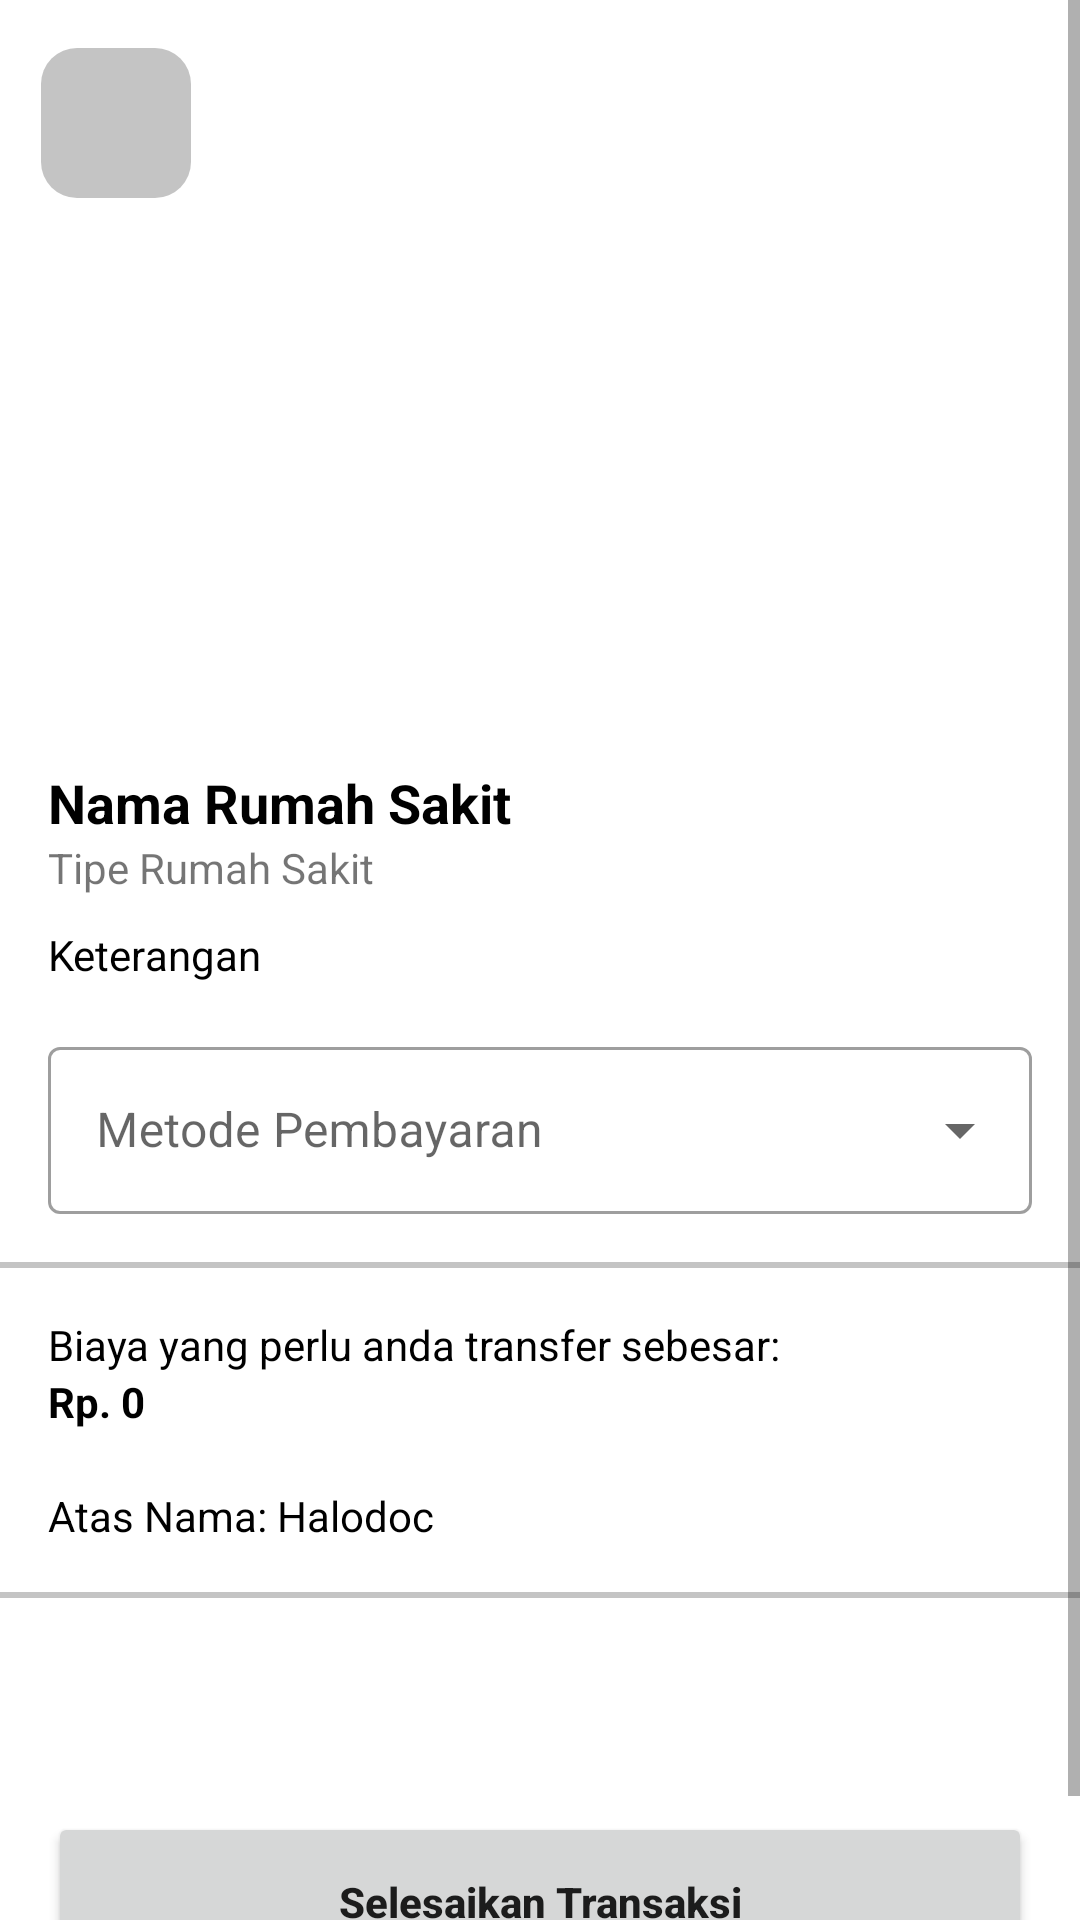

Layout XML and referenced resources for this Android screen:
<!-- AndroidManifest.xml: application theme Theme.Halodoc2 -->
<!-- res/layout/activity_hospital_payment.xml -->
<?xml version="1.0" encoding="utf-8"?>
<ScrollView
        xmlns:android="http://schemas.android.com/apk/res/android"
        xmlns:app="http://schemas.android.com/apk/res-auto"
        xmlns:tools="http://schemas.android.com/tools"
        android:layout_width="match_parent"
        android:layout_height="match_parent"
        tools:context=".ui.home.buatjanji.HospitalPaymentActivity">

    <androidx.constraintlayout.widget.ConstraintLayout
        android:layout_width="match_parent"
        android:layout_height="wrap_content">

        <ImageView
            android:id="@+id/dp"
            android:layout_width="match_parent"
            android:layout_height="0dp"
            android:scaleType="centerCrop"
            android:contentDescription="@string/image"
            app:layout_constraintEnd_toEndOf="parent"
            app:layout_constraintHeight_percent="0.35"
            app:layout_constraintHorizontal_bias="0.0"
            app:layout_constraintStart_toStartOf="parent"
            app:layout_constraintTop_toTopOf="parent" />

        <ImageButton
            android:id="@+id/backButton"
            android:layout_width="50dp"
            android:layout_height="50dp"
            android:layout_marginTop="16dp"
            android:background="@drawable/rounded_all"
            android:contentDescription="@string/button"
            android:src="@drawable/ic_baseline_arrow_back_24"
            app:layout_constraintEnd_toEndOf="parent"
            app:layout_constraintHorizontal_bias="0.044"
            app:layout_constraintStart_toStartOf="parent"
            app:layout_constraintTop_toTopOf="parent"
            app:tint="@color/white" />

        <TextView
            android:id="@+id/name"
            android:layout_width="wrap_content"
            android:layout_height="wrap_content"
            android:text="Nama Rumah Sakit"
            android:textColor="@color/black"
            android:textSize="18sp"
            android:textStyle="bold"
            android:layout_marginEnd="16dp"
            android:layout_marginTop="16dp"
            android:layout_marginStart="16dp"
            app:layout_constraintStart_toStartOf="parent"
            app:layout_constraintTop_toBottomOf="@+id/dp" />


        <TextView
            android:id="@+id/type"
            android:layout_width="wrap_content"
            android:layout_height="wrap_content"
            android:text="Tipe Rumah Sakit"
            android:layout_marginStart="16dp"
            app:layout_constraintStart_toStartOf="parent"
            app:layout_constraintTop_toBottomOf="@+id/name" />

        <TextView
            android:id="@+id/keterangan"
            android:layout_width="0dp"
            android:layout_height="wrap_content"
            android:layout_marginStart="16dp"
            android:layout_marginTop="10dp"
            android:layout_marginEnd="16dp"
            android:text="Keterangan"
            android:textColor="@color/black"
            app:layout_constraintEnd_toEndOf="parent"
            app:layout_constraintHorizontal_bias="0.0"
            app:layout_constraintStart_toStartOf="parent"
            app:layout_constraintTop_toBottomOf="@+id/type" />

        <com.google.android.material.textfield.TextInputLayout
            android:id="@+id/paymentMethod"
            style="@style/Widget.MaterialComponents.TextInputLayout.OutlinedBox.ExposedDropdownMenu"
            android:layout_width="match_parent"
            android:layout_height="wrap_content"
            android:layout_marginStart="16dp"
            android:layout_marginTop="16dp"
            android:layout_marginEnd="16dp"
            app:layout_constraintTop_toBottomOf="@+id/keterangan">

            <AutoCompleteTextView
                android:id="@+id/paymentMethodEt"
                android:layout_width="match_parent"
                android:layout_height="wrap_content"
                android:layout_weight="1"
                android:hint="Metode Pembayaran"
                android:inputType="none" />

        </com.google.android.material.textfield.TextInputLayout>

        <View
            android:id="@+id/view7"
            android:layout_width="match_parent"
            android:layout_height="2dp"
            android:layout_marginTop="16dp"
            android:background="@color/grey"
            app:layout_constraintEnd_toEndOf="parent"
            app:layout_constraintStart_toStartOf="parent"
            app:layout_constraintTop_toBottomOf="@+id/paymentMethod" />


        <TextView
            android:id="@+id/textView17"
            android:layout_width="wrap_content"
            android:layout_height="wrap_content"
            android:layout_marginStart="16dp"
            android:layout_marginTop="16dp"
            android:text="Biaya yang perlu anda transfer sebesar: "
            android:textColor="@color/black"
            app:layout_constraintStart_toStartOf="parent"
            app:layout_constraintTop_toBottomOf="@+id/view7" />

        <TextView
            android:id="@+id/price"
            android:layout_width="wrap_content"
            android:layout_height="wrap_content"
            android:text="Rp. 0"
            android:textStyle="bold"
            android:textColor="@color/black"
            android:layout_marginStart="16dp"
            app:layout_constraintStart_toStartOf="parent"
            app:layout_constraintTop_toBottomOf="@+id/textView17" />

        <TextView
            android:id="@+id/rekening"
            android:layout_width="wrap_content"
            android:layout_height="wrap_content"
            android:textColor="@color/black"
            android:layout_marginStart="16dp"
            app:layout_constraintStart_toStartOf="parent"
            app:layout_constraintTop_toBottomOf="@+id/price" />

        <TextView
            android:id="@+id/textView18"
            android:layout_width="wrap_content"
            android:layout_height="wrap_content"
            android:layout_marginStart="16dp"
            android:text="Atas Nama: Halodoc"
            android:textColor="@color/black"
            app:layout_constraintStart_toStartOf="parent"
            app:layout_constraintTop_toBottomOf="@+id/rekening" />

        <View
            android:id="@+id/view8"
            android:layout_width="match_parent"
            android:layout_height="2dp"
            android:layout_marginTop="16dp"
            android:background="@color/grey"
            app:layout_constraintEnd_toEndOf="parent"
            app:layout_constraintHorizontal_bias="0.0"
            app:layout_constraintStart_toStartOf="parent"
            app:layout_constraintTop_toBottomOf="@+id/textView18" />

        <TextView
            android:id="@+id/textView19"
            android:layout_width="wrap_content"
            android:layout_height="wrap_content"
            android:layout_marginTop="16dp"
            android:text="Unggah bukti transfer, sehingga admin dapat\nmemverifikasi transaksi ini"
            android:textAlignment="center"
            android:textColor="@color/black"
            android:visibility="invisible"
            app:layout_constraintEnd_toEndOf="parent"
            app:layout_constraintStart_toStartOf="parent"
            app:layout_constraintTop_toBottomOf="@+id/view8" />

        <ProgressBar
            android:id="@+id/progress_bar"
            android:layout_width="wrap_content"
            android:layout_height="wrap_content"
            android:layout_marginTop="16dp"
            android:visibility="gone"
            app:layout_constraintEnd_toEndOf="parent"
            app:layout_constraintStart_toStartOf="parent"
            app:layout_constraintTop_toBottomOf="@+id/textView19" />

        <com.makeramen.roundedimageview.RoundedImageView
            android:id="@+id/roundedImageView"
            android:layout_width="300dp"
            android:layout_height="200dp"
            android:visibility="gone"
            android:layout_marginTop="16dp"
            android:scaleType="centerCrop"
            android:layout_marginBottom="50dp"
            app:layout_constraintBottom_toBottomOf="parent"
            app:layout_constraintEnd_toEndOf="parent"
            app:layout_constraintStart_toStartOf="parent"
            app:layout_constraintTop_toBottomOf="@+id/progress_bar"
            app:riv_border_color="@color/background"
            app:riv_border_width="2dp"
            app:riv_corner_radius="10dp" />

        <ImageView
            android:id="@+id/imageHint"
            android:layout_width="100dp"
            android:layout_height="100dp"
            android:visibility="invisible"
            android:contentDescription="@string/image"
            app:tint="@color/grey"
            android:src="@drawable/ic_baseline_photo_camera_24"
            app:layout_constraintBottom_toBottomOf="@+id/roundedImageView"
            app:layout_constraintEnd_toEndOf="@+id/roundedImageView"
            app:layout_constraintStart_toStartOf="@+id/roundedImageView"
            app:layout_constraintTop_toTopOf="@+id/roundedImageView" />

        <Button
            android:id="@+id/finishBtn"
            android:layout_width="match_parent"
            android:layout_height="60dp"
            android:text="Selesaikan Transaksi"
            android:textAllCaps="false"
            android:textStyle="bold"
            android:layout_marginStart="16dp"
            android:layout_marginEnd="16dp"
            android:layout_marginTop="20dp"
            app:layout_constraintTop_toBottomOf="@+id/progress_bar" />

    </androidx.constraintlayout.widget.ConstraintLayout>

    </ScrollView>
<!-- resources referenced by this layout -->
<resources>
  <color name="background">#E61B4F</color>
  <color name="black">#FF000000</color>
  <color name="grey">#C4C4C4</color>
  <color name="white">#FFFFFFFF</color>
  <!-- drawable rounded_all (drawable) -->
  <?xml version="1.0" encoding="utf-8"?>
  <shape xmlns:android="http://schemas.android.com/apk/res/android">
  
      <corners android:radius="12dp" />
      <solid android:color="@color/grey" />
  
  
  
  </shape>
  <string name="button" />
  <string name="image">image</string>
  <style name="Theme.Halodoc2" parent="Theme.MaterialComponents.Light.NoActionBar">
          
          <item name="android:forceDarkAllowed" tools:targetApi="q">false</item>
          <item name="colorPrimary">@color/background</item>
          <item name="colorPrimaryVariant">@color/background</item>
          <item name="colorOnPrimary">@color/white</item>
          
          <item name="colorSecondary">@color/teal_200</item>
          <item name="colorSecondaryVariant">@color/teal_700</item>
          <item name="colorOnSecondary">@color/black</item>
          
          <item name="android:statusBarColor" tools:targetApi="l">?attr/colorPrimaryVariant</item>
          
      </style>
  <color name="teal_200">#FF03DAC5</color>
  <color name="teal_700">#FF018786</color>
</resources>
